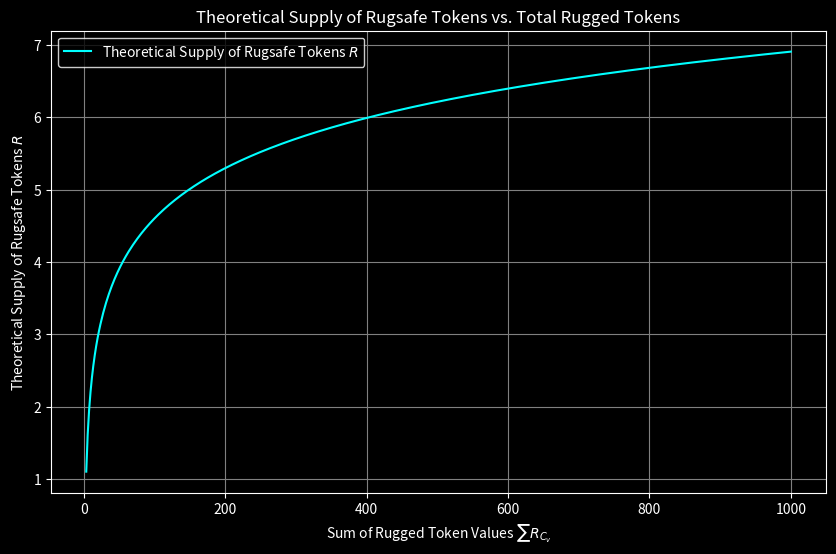

This chart was generated by the following Python code:
import numpy as np
import matplotlib.pyplot as plt

# Define the range of the sum of rugged token values (total rugged tokens in the world)
rugged_token_values = np.linspace(1, 1000, 500)

# Calculate the Rugsafe token price based on the equation
rugsafe_price = 1 / np.log(rugged_token_values)

# Ensure the first value doesn't approach infinity (avoiding division by log(0))
rugsafe_price[0] = 0

# Calculate the corresponding theoretical supply of Rugsafe tokens
# Assuming the supply is inversely proportional to the price
rugsafe_supply = 1 / rugsafe_price

# Set up the plot with a black background and white text
plt.style.use('dark_background')

# Plot the results
plt.figure(figsize=(10, 6))
plt.plot(rugged_token_values, rugsafe_supply, color='cyan', label=r'Theoretical Supply of Rugsafe Tokens $R$')
plt.xlabel(r'Sum of Rugged Token Values $\sum R_{C_v}$', color='white')
plt.ylabel('Theoretical Supply of Rugsafe Tokens $R$', color='white')
plt.title('Theoretical Supply of Rugsafe Tokens vs. Total Rugged Tokens', color='white')
plt.grid(True, color='gray')
plt.legend(facecolor='black', edgecolor='white')

# Adjusting the colors of the ticks and labels
plt.tick_params(axis='x', colors='white')
plt.tick_params(axis='y', colors='white')

# Display the plot
plt.show()

